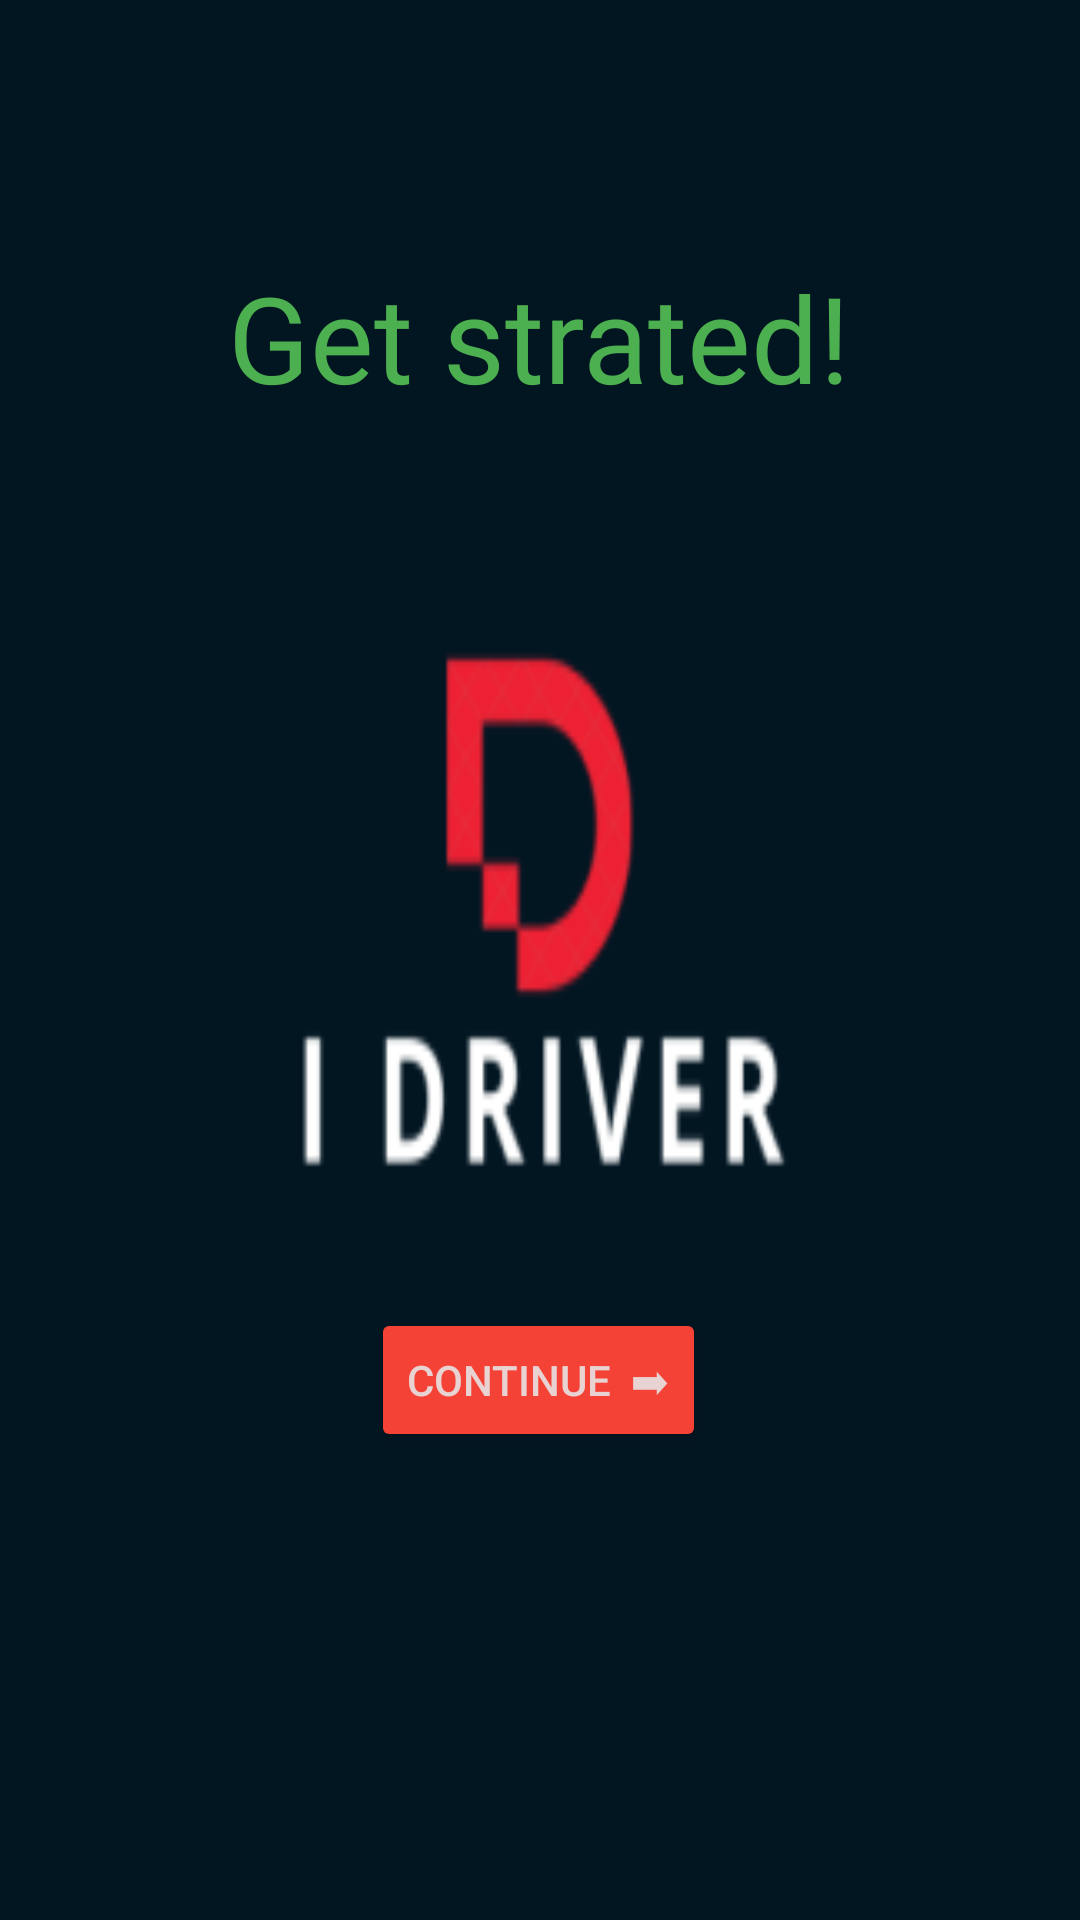

Reconstruct the res/layout file that produces this screen, plus the resources it refers to.
<!-- AndroidManifest.xml: application theme Theme.I_DRIVER -->
<!-- res/layout/activity_main.xml -->
<?xml version="1.0" encoding="utf-8"?>
<androidx.constraintlayout.widget.ConstraintLayout xmlns:android="http://schemas.android.com/apk/res/android"
    xmlns:app="http://schemas.android.com/apk/res-auto"
    xmlns:tools="http://schemas.android.com/tools"
    android:layout_width="match_parent"
    android:layout_height="match_parent"
    android:background="#E4F8CC"
    tools:context=".MainActivity">

    <TextView
        android:id="@+id/get_started"
        android:layout_width="wrap_content"
        android:layout_height="wrap_content"
        android:backgroundTint="#FDFCFC"
        android:fontFamily="@font/carter_one"
        android:text="Get strated!"
        android:textColor="#4CAF50"
        android:textSize="40sp"
        android:translationZ="5sp"
        app:layout_constraintBottom_toBottomOf="parent"
        app:layout_constraintEnd_toEndOf="parent"
        app:layout_constraintHorizontal_bias="0.497"
        app:layout_constraintStart_toStartOf="parent"
        app:layout_constraintTop_toTopOf="parent"
        app:layout_constraintVertical_bias="0.146" />

    <ImageView
        android:id="@+id/logo"
        android:layout_width="match_parent"
        android:layout_height="match_parent"
        android:scaleY="1.8"
        app:layout_constraintEnd_toEndOf="parent"
        app:layout_constraintHorizontal_bias="1.0"
        app:layout_constraintStart_toStartOf="parent"
        app:srcCompat="@mipmap/i_driver_foreground"
        tools:layout_editor_absoluteY="-16dp" />

    <Button
        android:id="@+id/cont_btn"
        android:layout_width="wrap_content"
        android:layout_height="wrap_content"
        android:layout_marginBottom="156dp"
        android:backgroundTint="#F44336"
        android:text="continue  ➡"
        android:textColor="#E8D2D2"
        app:cornerRadius="20sp"
        app:layout_constraintBottom_toBottomOf="parent"
        app:layout_constraintEnd_toEndOf="parent"
        app:layout_constraintHorizontal_bias="0.498"
        app:layout_constraintStart_toStartOf="parent" />

</androidx.constraintlayout.widget.ConstraintLayout>
<!-- resources referenced by this layout -->
<resources>
  <!-- mipmap i_driver_foreground: png bitmap (mipmap-hdpi, 2843 bytes) -->
  <style name="Theme.I_DRIVER" parent="Theme.MaterialComponents.DayNight.DarkActionBar">
          
          <item name="colorPrimary">@color/purple_500</item>
          <item name="colorPrimaryVariant">@color/purple_700</item>
          <item name="colorOnPrimary">@color/white</item>
          
          <item name="colorSecondary">@color/teal_200</item>
          <item name="colorSecondaryVariant">@color/teal_700</item>
          <item name="colorOnSecondary">@color/black</item>
          
          <item name="android:statusBarColor" tools:targetApi="l">?attr/colorPrimaryVariant</item>
          
      </style>
  <!-- not gathered from this repository: default colours our renderer supplied (Android Studio template values) -->
  <color name="purple_500">#FF6200EE</color>
  <color name="purple_700">#FF3700B3</color>
  <color name="teal_200">#FF03DAC5</color>
  <color name="teal_700">#FF018786</color>
  <color name="black">#FF000000</color>
  <color name="white">#FFFFFFFF</color>
</resources>
